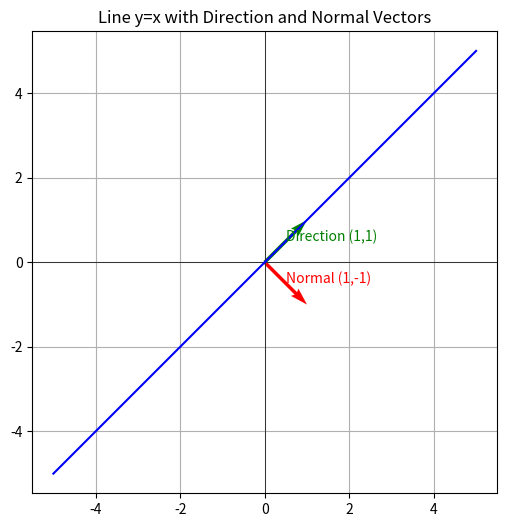

Reproduce this figure in Python. (Note: this script raises an exception after producing the figure.)
import numpy as np
import matplotlib.pyplot as plt

# Define the line y = x
x_vals = np.linspace(-5, 5, 100)
y_vals = x_vals

# Normal and direction vectors
normal_vec = np.array([1, -1])
direction_vec = np.array([1, 1])

# Choose a point on the line (origin for simplicity)
point = np.array([0, 0])

# Create the plot
plt.figure(figsize=(6,6))
plt.axhline(0, color='black', linewidth=0.5)  # x-axis
plt.axvline(0, color='black', linewidth=0.5)  # y-axis

# Plot the line
plt.plot(x_vals, y_vals, 'b', label='y = x')

# Plot the direction vector (along the line)
plt.quiver(point[0], point[1],
           direction_vec[0], direction_vec[1],
           angles='xy', scale_units='xy', scale=1, color='green')
plt.text(direction_vec[0]/2, direction_vec[1]/2, 'Direction (1,1)', color='green')

# Plot the normal vector (perpendicular to the line)
plt.quiver(point[0], point[1],
           normal_vec[0], normal_vec[1],
           angles='xy', scale_units='xy', scale=1, color='red')
plt.text(normal_vec[0]/2, normal_vec[1]/2, 'Normal (1,-1)', color='red')

# Formatting
plt.xlim(-5,5)
plt.ylim(-5,5)
plt.axis('equal')
plt.grid(True)
plt.title('Line y=x with Direction and Normal Vectors')
plt.savefig("/home/<user>/ee1030-2025/ee25btech11010/matgeo/4.2.13/figs/q6.png")
plt.show()
